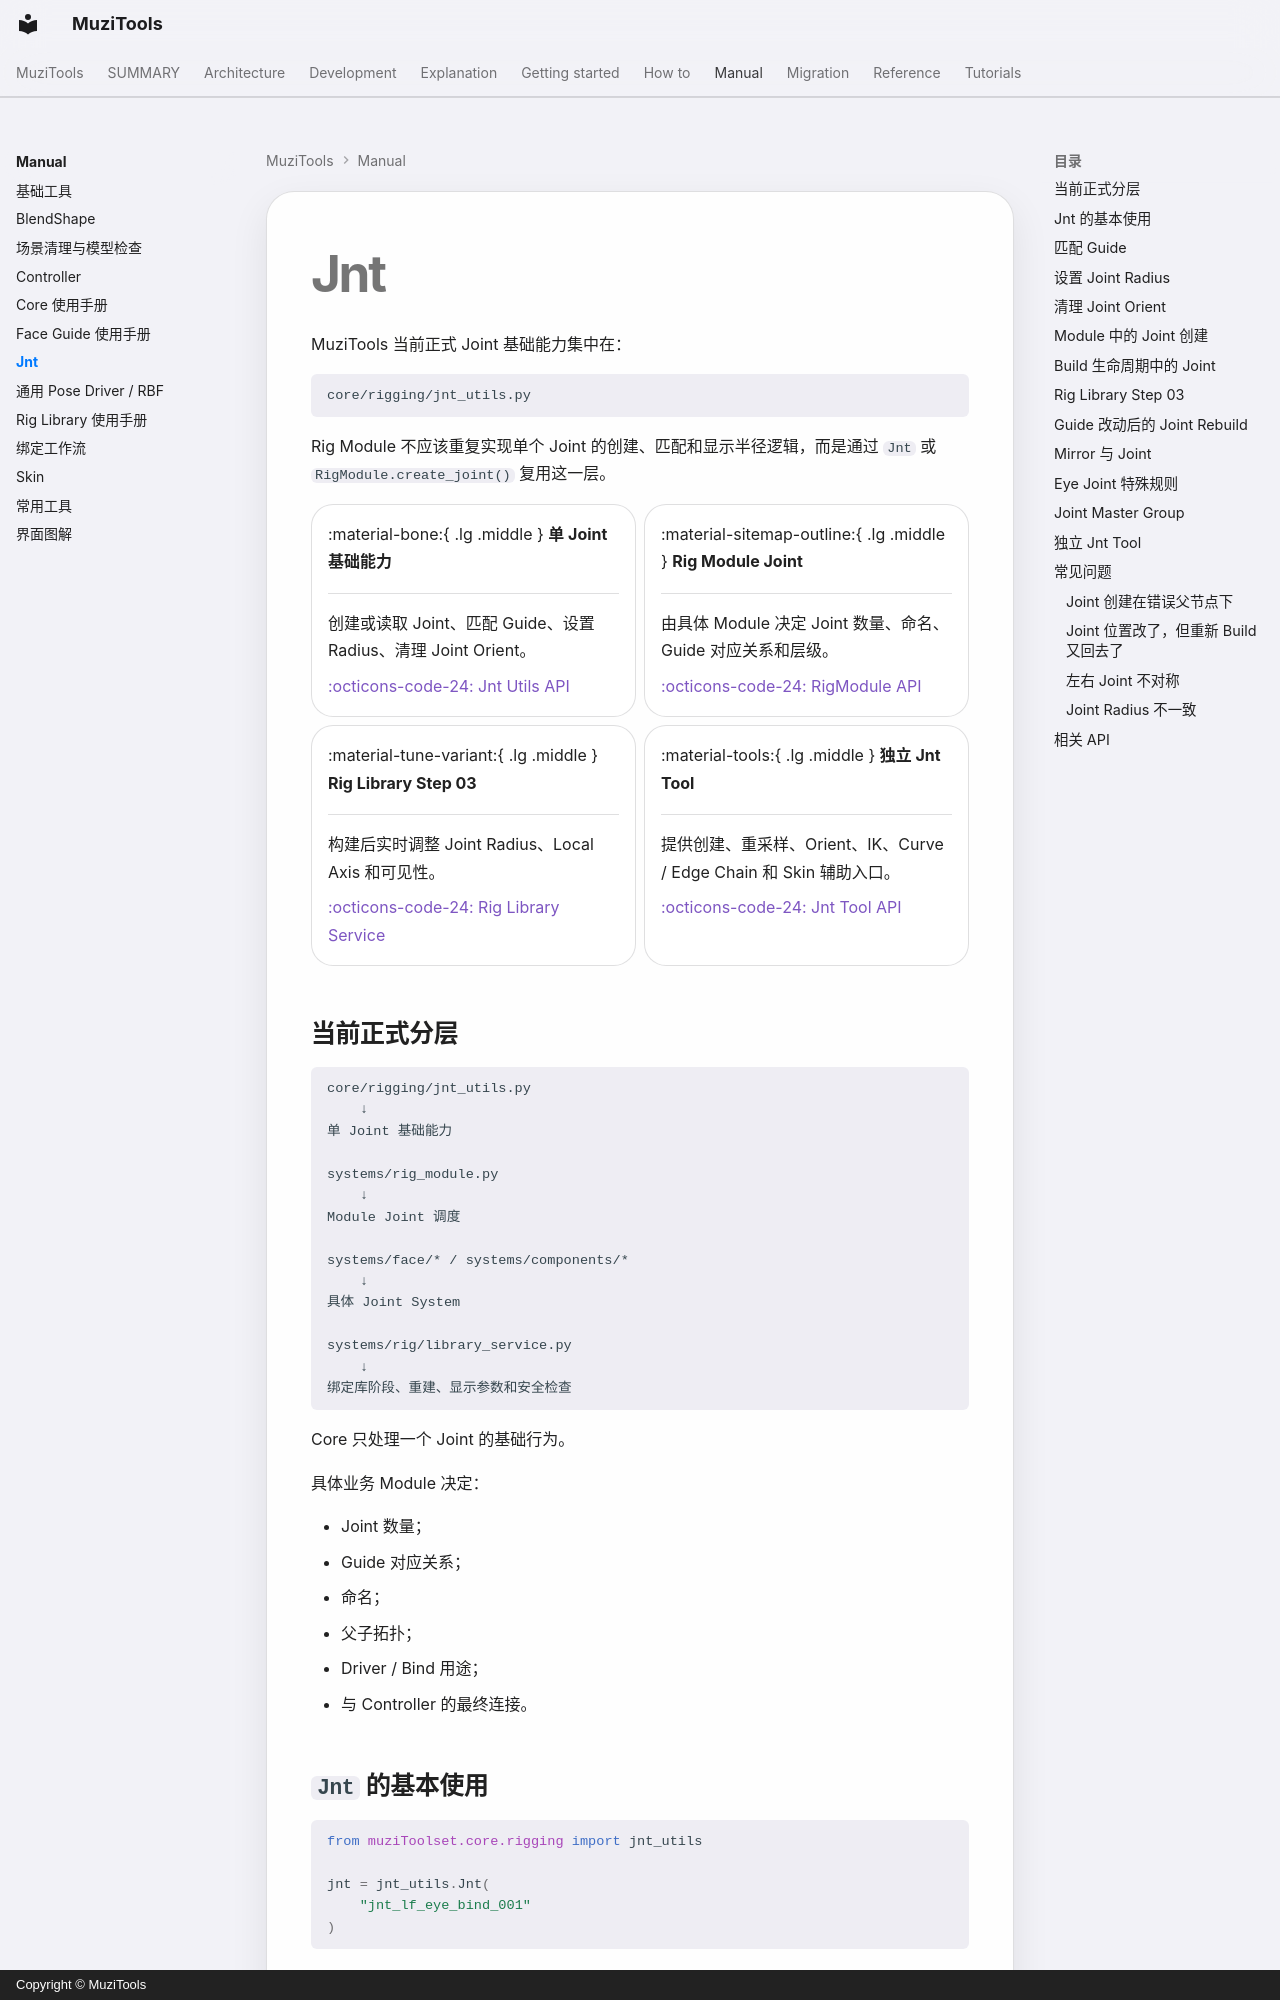

repository: MuZiMuZi/muziToolset · page: manual/jnt/index.html · generator: mkdocs · copyright: Copyright © MuziTools

# Jnt

MuziTools 当前正式 Joint 基础能力集中在：

```text
core/rigging/jnt_utils.py
```

Rig Module 不应该重复实现单个 Joint 的创建、匹配和显示半径逻辑，而是通过 `Jnt` 或 `RigModule.create_joint()` 复用这一层。

<div class="grid cards" markdown>

-   :material-bone:{ .lg .middle } **单 Joint 基础能力**

    ---

    创建或读取 Joint、匹配 Guide、设置 Radius、清理 Joint Orient。

    [:octicons-code-24: Jnt Utils API](../reference/core/rigging/jnt_utils.md)

-   :material-sitemap-outline:{ .lg .middle } **Rig Module Joint**

    ---

    由具体 Module 决定 Joint 数量、命名、Guide 对应关系和层级。

    [:octicons-code-24: RigModule API](../reference/systems/rig_module.md)

-   :material-tune-variant:{ .lg .middle } **Rig Library Step 03**

    ---

    构建后实时调整 Joint Radius、Local Axis 和可见性。

    [:octicons-code-24: Rig Library Service](../reference/systems/rig/library_service.md)

-   :material-tools:{ .lg .middle } **独立 Jnt Tool**

    ---

    提供创建、重采样、Orient、IK、Curve / Edge Chain 和 Skin 辅助入口。

    [:octicons-code-24: Jnt Tool API](../reference/tools/jnt/jnt_tool.md)

</div>
